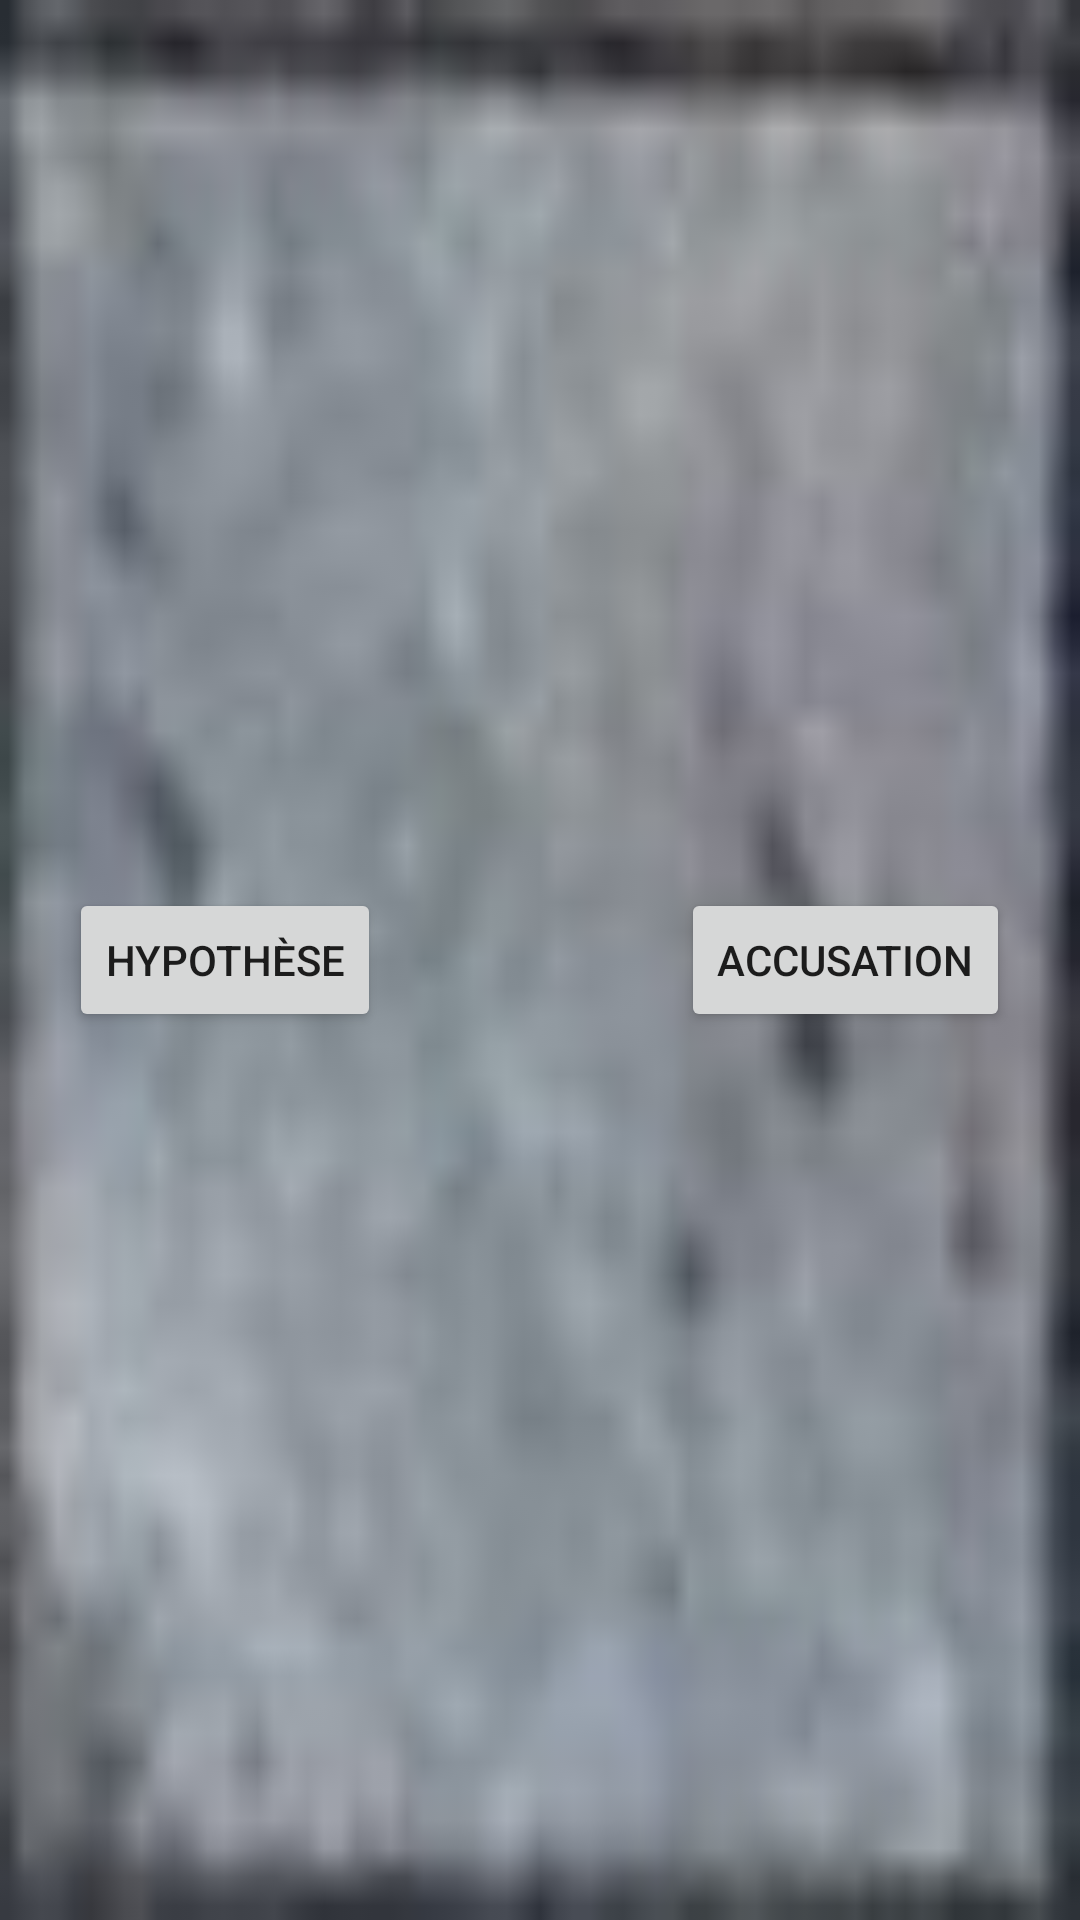

The Android layout XML behind this screen, and the referenced resources:
<!-- AndroidManifest.xml: application theme AppTheme -->
<!-- res/layout/popup_choix_action.xml -->
<?xml version="1.0" encoding="utf-8"?>
<LinearLayout
    xmlns:android="http://schemas.android.com/apk/res/android"
    android:layout_width="match_parent"
    android:layout_height="match_parent"
    android:background="@drawable/fond"
    android:orientation="vertical"
    android:gravity="center">

    <LinearLayout
        android:layout_width="match_parent"
        android:layout_height="wrap_content"
        android:orientation="horizontal"
        android:gravity="center">

        <Button
            android:id="@+id/Hypothèse"
            android:layout_width="wrap_content"
            android:layout_height="wrap_content"
            android:layout_marginBottom="0dp"
            android:text="Hypothèse" />

        <View
            android:layout_width="100dp"
            android:layout_height="wrap_content"/>

        <Button
            android:id="@+id/Accusation"
            android:layout_width="wrap_content"
            android:layout_height="wrap_content"
            android:text="Accusation"/>
    </LinearLayout>

</LinearLayout>
<!-- resources referenced by this layout -->
<resources>
  <!-- drawable fond: png bitmap (drawable, 8804 bytes) -->
  <style name="AppTheme" parent="Theme.AppCompat.Light.DarkActionBar">
          
          <item name="colorPrimary">@color/colorPrimary</item>
          <item name="colorPrimaryDark">@color/colorPrimaryDark</item>
          <item name="colorAccent">@color/colorAccent</item>
      </style>
  <color name="colorPrimary">#008577</color>
  <color name="colorPrimaryDark">#00574B</color>
  <color name="colorAccent">#D81B60</color>
</resources>
